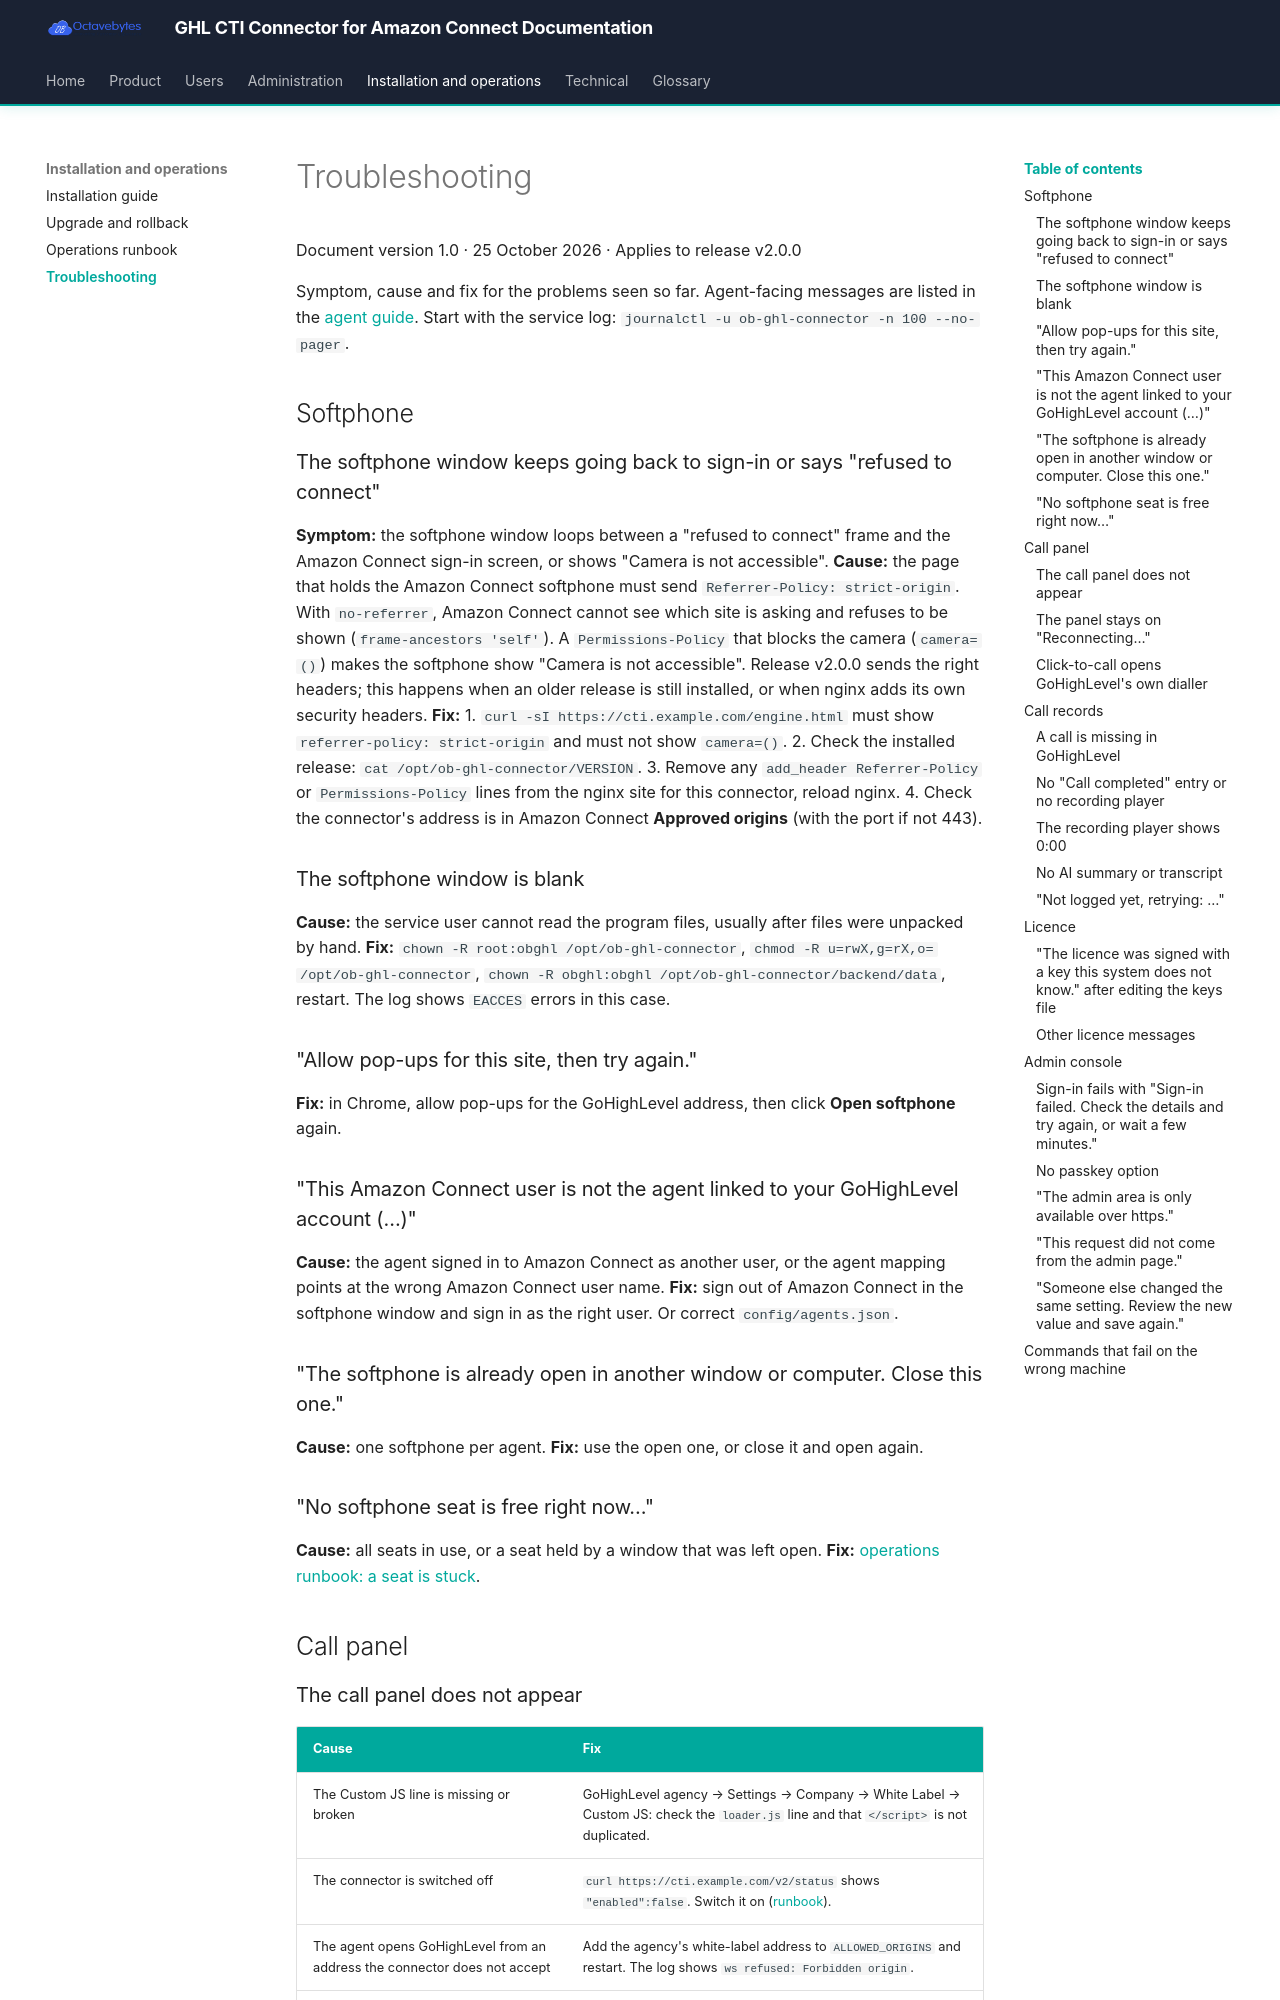

repository: octavebytes/GHL · page: operations/troubleshooting/index.html · generator: mkdocs

# Troubleshooting

Document version 1.0 · 25 October 2026 · Applies to release v2.0.0

Symptom, cause and fix for the problems seen so far. Agent-facing messages are listed in the [agent guide](../user/agent-guide.md#10-common-messages-and-what-to-do). Start with the service log: `journalctl -u ob-ghl-connector -n 100 --no-pager`.

## Softphone

### The softphone window keeps going back to sign-in or says "refused to connect"

**Symptom:** the softphone window loops between a "refused to connect" frame and the Amazon Connect sign-in screen, or shows "Camera is not accessible".
**Cause:** the page that holds the Amazon Connect softphone must send `Referrer-Policy: strict-origin`. With `no-referrer`, Amazon Connect cannot see which site is asking and refuses to be shown (`frame-ancestors 'self'`). A `Permissions-Policy` that blocks the camera (`camera=()`) makes the softphone show "Camera is not accessible". Release v2.0.0 sends the right headers; this happens when an older release is still installed, or when nginx adds its own security headers.
**Fix:**
1. `curl -sI https://cti.example.com/engine.html` must show `referrer-policy: strict-origin` and must not show `camera=()`.
2. Check the installed release: `cat /opt/ob-ghl-connector/VERSION`.
3. Remove any `add_header Referrer-Policy` or `Permissions-Policy` lines from the nginx site for this connector, reload nginx.
4. Check the connector's address is in Amazon Connect **Approved origins** (with the port if not 443).

### The softphone window is blank

**Cause:** the service user cannot read the program files, usually after files were unpacked by hand.
**Fix:** `chown -R root:obghl /opt/ob-ghl-connector`, `chmod -R u=rwX,g=rX,o= /opt/ob-ghl-connector`, `chown -R obghl:obghl /opt/ob-ghl-connector/backend/data`, restart. The log shows `EACCES` errors in this case.

### "Allow pop-ups for this site, then try again."

**Fix:** in Chrome, allow pop-ups for the GoHighLevel address, then click **Open softphone** again.

### "This Amazon Connect user is not the agent linked to your GoHighLevel account (…)"

**Cause:** the agent signed in to Amazon Connect as another user, or the agent mapping points at the wrong Amazon Connect user name.
**Fix:** sign out of Amazon Connect in the softphone window and sign in as the right user. Or correct `config/agents.json`.

### "The softphone is already open in another window or computer. Close this one."

**Cause:** one softphone per agent. **Fix:** use the open one, or close it and open again.

### "No softphone seat is free right now…"

**Cause:** all seats in use, or a seat held by a window that was left open. **Fix:** [operations runbook: a seat is stuck](operations-runbook.md#a-seat-is-stuck).

## Call panel
